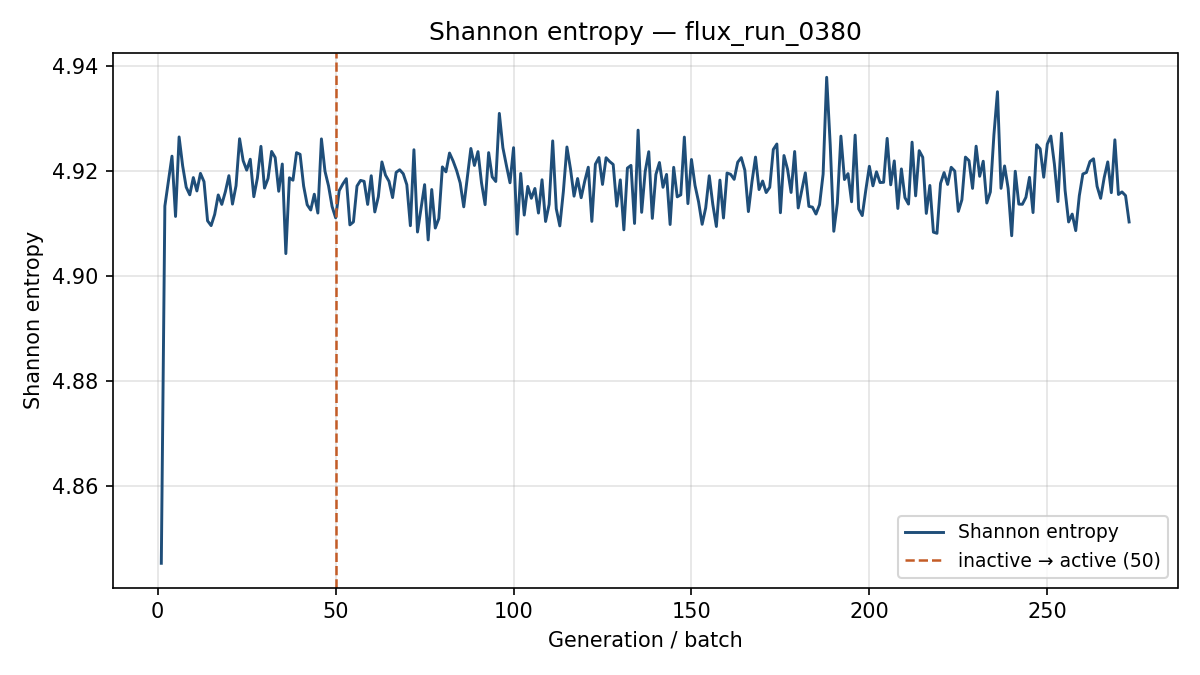

The data file committed next to this chart (first rows):
generation, shannon_entropy, k_generation
1, 4.845, 0.7448
2, 4.913, 0.691
3, 4.918, 0.6509
4, 4.923, 0.6765
5, 4.911, 0.6725
6, 4.926, 0.6687
7, 4.921, 0.6627
8, 4.917, 0.6451
9, 4.915, 0.6623
10, 4.919, 0.6839
11, 4.916, 0.6627
12, 4.92, 0.6725
13, 4.918, 0.6731
14, 4.91, 0.6718
15, 4.91, 0.6569
16, 4.912, 0.6659
17, 4.915, 0.6758
18, 4.914, 0.662
19, 4.916, 0.6741
20, 4.919, 0.6653
21, 4.914, 0.671
22, 4.917, 0.6674
23, 4.926, 0.6633
24, 4.922, 0.6597
25, 4.92, 0.66
26, 4.922, 0.6596
27, 4.915, 0.6731
28, 4.919, 0.6647
29, 4.925, 0.6658
30, 4.917, 0.662
31, 4.919, 0.6561
32, 4.924, 0.6626
33, 4.923, 0.6733
34, 4.916, 0.6689
35, 4.921, 0.6625
36, 4.904, 0.6569
37, 4.919, 0.6613
38, 4.918, 0.6484
39, 4.923, 0.6697
40, 4.923, 0.6593
41, 4.917, 0.6664
42, 4.914, 0.6554
43, 4.913, 0.6866
44, 4.916, 0.6711
45, 4.912, 0.6632
46, 4.926, 0.6766
47, 4.92, 0.6679
48, 4.917, 0.6701
49, 4.913, 0.6625
50, 4.911, 0.6558
51, 4.916, 0.6638
52, 4.917, 0.6646
53, 4.918, 0.6749
54, 4.91, 0.6632
55, 4.91, 0.6573
56, 4.917, 0.6645
57, 4.918, 0.6559
58, 4.918, 0.6558
59, 4.914, 0.6712
60, 4.919, 0.671
... 213 more rows
